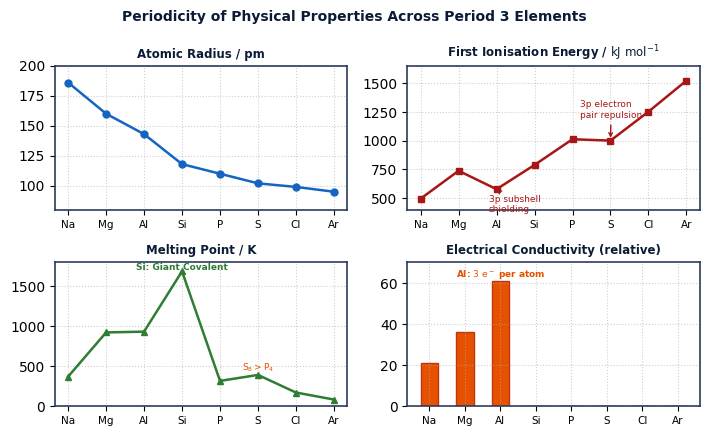
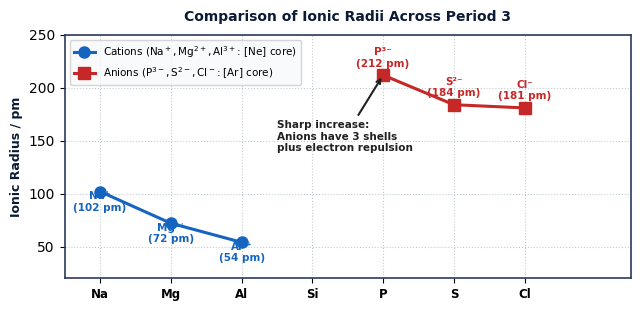
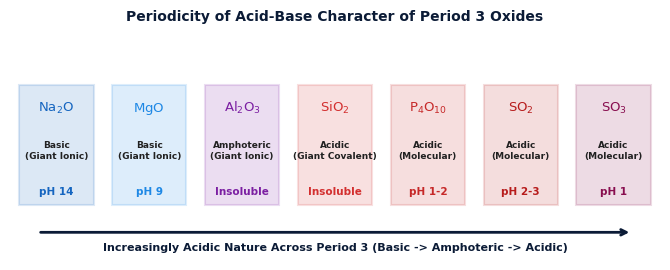
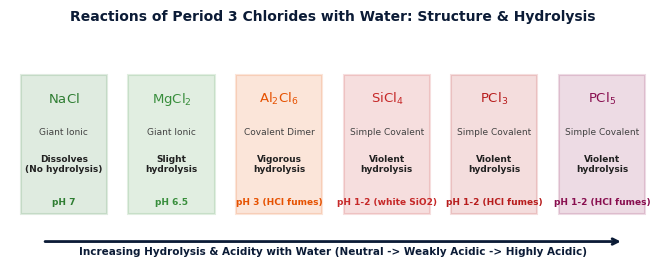

The matplotlib source for these figures, in order:
"""
Generate high-resolution figures for Topic 9: Chemical Periodicity.
"""
import matplotlib.pyplot as plt
import numpy as np
import os

os.makedirs(r"z:\tests n quizes63\books\psycology\new styl\figures", exist_ok=True)
fig_dir = r"z:\tests n quizes63\books\psycology\new styl\figures"

plt.rcParams.update({
    'font.sans-serif': 'Arial',
    'font.family': 'sans-serif',
    'figure.autolayout': True,
    'axes.edgecolor': '#2a3b5c',
    'axes.linewidth': 1.2,
})

elements = ['Na', 'Mg', 'Al', 'Si', 'P', 'S', 'Cl', 'Ar']
x_vals = np.arange(len(elements))

# -------------------------------------------------------------
# Figure 1: 4-Panel Physical Property Trends Across Period 3
# -------------------------------------------------------------
fig, ((ax1, ax2), (ax3, ax4)) = plt.subplots(2, 2, figsize=(7.2, 4.4), dpi=200)

# Panel 1: Atomic Radius (pm)
r_atomic = [186, 160, 143, 118, 110, 102, 99, 95]
ax1.plot(x_vals, r_atomic, 'o-', color='#1565c0', lw=1.8, markersize=5)
ax1.set_title('Atomic Radius / pm', fontsize=8.5, fontweight='bold', color='#0b1b36')
ax1.set_xticks(x_vals)
ax1.set_xticklabels(elements, fontsize=7.5)
ax1.set_ylim(80, 200)
ax1.grid(True, linestyle=':', alpha=0.6)

# Panel 2: First Ionisation Energy (kJ/mol)
ie1 = [496, 738, 578, 789, 1012, 1000, 1251, 1521]
ax2.plot(x_vals, ie1, 's-', color='#a81717', lw=1.8, markersize=5)
ax2.set_title(r'First Ionisation Energy / $\mathrm{kJ\ mol^{-1}}$', fontsize=8.5, fontweight='bold', color='#0b1b36')
ax2.set_xticks(x_vals)
ax2.set_xticklabels(elements, fontsize=7.5)
ax2.set_ylim(400, 1650)
ax2.grid(True, linestyle=':', alpha=0.6)
# Dips
ax2.annotate(r'3p subshell' '\n' r'shielding', xy=(2, 578), xytext=(1.8, 380),
             arrowprops=dict(arrowstyle='->', color='#a81717', lw=1), fontsize=6.5, color='#a81717')
ax2.annotate(r'3p electron' '\n' r'pair repulsion', xy=(5, 1000), xytext=(4.2, 1200),
             arrowprops=dict(arrowstyle='->', color='#a81717', lw=1), fontsize=6.5, color='#a81717')

# Panel 3: Melting Point (K)
mp = [371, 923, 933, 1687, 317, 392, 172, 84]
ax3.plot(x_vals, mp, '^-', color='#2e7d32', lw=1.8, markersize=5)
ax3.set_title('Melting Point / K', fontsize=8.5, fontweight='bold', color='#0b1b36')
ax3.set_xticks(x_vals)
ax3.set_xticklabels(elements, fontsize=7.5)
ax3.set_ylim(0, 1800)
ax3.grid(True, linestyle=':', alpha=0.6)
ax3.text(3, 1700, 'Si: Giant Covalent', ha='center', fontsize=6.5, fontweight='bold', color='#2e7d32')
ax3.text(5, 450, r'$\mathrm{S_8} > \mathrm{P_4}$', ha='center', fontsize=6.5, fontweight='bold', color='#e65100')

# Panel 4: Electrical Conductivity (relative)
cond = [21, 36, 61, 0.001, 0, 0, 0, 0]
ax4.bar(x_vals, cond, color='#e65100', width=0.5, edgecolor='#bf360c')
ax4.set_title('Electrical Conductivity (relative)', fontsize=8.5, fontweight='bold', color='#0b1b36')
ax4.set_xticks(x_vals)
ax4.set_xticklabels(elements, fontsize=7.5)
ax4.set_ylim(0, 70)
ax4.grid(True, linestyle=':', alpha=0.6)
ax4.text(2, 63, r'Al: $3\ \mathrm{e^-}$ per atom', ha='center', fontsize=6.5, fontweight='bold', color='#e65100')

plt.suptitle('Periodicity of Physical Properties Across Period 3 Elements', fontsize=10, fontweight='bold', color='#0b1b36')
plt.tight_layout()
fig.savefig(os.path.join(fig_dir, 'period3_physical_trends.png'), dpi=200)
plt.close(fig)

# -------------------------------------------------------------
# Figure 2: Ionic Radii Across Period 3 (Cations vs Anions)
# -------------------------------------------------------------
fig, ax = plt.subplots(figsize=(6.5, 3.2), dpi=200)

ions_cat = ['Na⁺', 'Mg²⁺', 'Al³⁺']
r_cat = [102, 72, 54] # pm
x_cat = [0, 1, 2]

ions_an = ['P³⁻', 'S²⁻', 'Cl⁻']
r_an = [212, 184, 181] # pm
x_an = [4, 5, 6]

ax.plot(x_cat, r_cat, 'o-', color='#1565c0', lw=2.2, markersize=8, label=r'Cations ($\mathrm{Na^+, Mg^{2+}, Al^{3+}}$: $[\mathrm{Ne}]$ core)')
ax.plot(x_an, r_an, 's-', color='#c62828', lw=2.2, markersize=8, label=r'Anions ($\mathrm{P^{3-}, S^{2-}, Cl^-}$: $[\mathrm{Ar}]$ core)')

# Labels on points
for x, y, ion in zip(x_cat, r_cat, ions_cat):
    ax.text(x, y - 18, f'{ion}\n({y} pm)', ha='center', fontsize=7.5, fontweight='bold', color='#1565c0')
for x, y, ion in zip(x_an, r_an, ions_an):
    ax.text(x, y + 8, f'{ion}\n({y} pm)', ha='center', fontsize=7.5, fontweight='bold', color='#c62828')

# Discontinuity arrow
ax.annotate('Sharp increase:\nAnions have 3 shells\nplus electron repulsion', xy=(4, 212), xytext=(2.5, 140),
            arrowprops=dict(arrowstyle='->', color='#212121', lw=1.5),
            fontsize=7.5, fontweight='bold', color='#212121')

ax.set_title('Comparison of Ionic Radii Across Period 3', fontsize=10, fontweight='bold', color='#0b1b36', pad=10)
ax.set_ylabel('Ionic Radius / pm', fontsize=9, fontweight='bold', color='#0b1b36')
ax.set_xlim(-0.5, 7.5)
ax.set_ylim(20, 250)
ax.set_xticks([0, 1, 2, 3, 4, 5, 6])
ax.set_xticklabels(['Na', 'Mg', 'Al', 'Si', 'P', 'S', 'Cl'], fontsize=8.5, fontweight='bold')
ax.grid(True, linestyle=':', alpha=0.6, color='#99aab5')
ax.legend(frameon=True, facecolor='#f8f9fa', fontsize=7.5, loc='upper left')

plt.tight_layout()
fig.savefig(os.path.join(fig_dir, 'period3_ionic_radii.png'), dpi=200)
plt.close(fig)

# -------------------------------------------------------------
# Figure 3: Period 3 Oxides: Acid-Base Continuum
# -------------------------------------------------------------
fig, ax = plt.subplots(figsize=(6.8, 2.8), dpi=200)
ax.set_xlim(-0.5, 6.5)
ax.set_ylim(0, 5)
ax.axis('off')

# Gradient background bar
ox_labels = [r'$\mathrm{Na_2O}$', r'$\mathrm{MgO}$', r'$\mathrm{Al_2O_3}$', r'$\mathrm{SiO_2}$', r'$\mathrm{P_4O_{10}}$', r'$\mathrm{SO_2}$', r'$\mathrm{SO_3}$']
types = ['Basic\n(Giant Ionic)', 'Basic\n(Giant Ionic)', 'Amphoteric\n(Giant Ionic)', 'Acidic\n(Giant Covalent)', 'Acidic\n(Molecular)', 'Acidic\n(Molecular)', 'Acidic\n(Molecular)']
colors = ['#1565c0', '#1e88e5', '#7b1fa2', '#d32f2f', '#c62828', '#b71c1c', '#880e4f']
ph_vals = ['pH 14', 'pH 9', 'Insoluble', 'Insoluble', 'pH 1-2', 'pH 2-3', 'pH 1']

for i in range(7):
    box = plt.Rectangle((i - 0.4, 1.2), 0.8, 2.6, facecolor=colors[i], alpha=0.15, edgecolor=colors[i], lw=1.5)
    ax.add_patch(box)
    ax.text(i, 3.2, ox_labels[i], ha='center', fontsize=9.5, fontweight='bold', color=colors[i])
    ax.text(i, 2.2, types[i], ha='center', fontsize=6.5, fontweight='semibold', color='#212121')
    ax.text(i, 1.4, ph_vals[i], ha='center', fontsize=7.5, fontweight='bold', color=colors[i])

# Arrow across bottom
ax.annotate('', xy=(6.2, 0.6), xytext=(-0.2, 0.6), arrowprops=dict(arrowstyle='->', lw=2.0, color='#0b1b36'))
ax.text(3.0, 0.2, 'Increasingly Acidic Nature Across Period 3 (Basic -> Amphoteric -> Acidic)',
        ha='center', fontsize=8, fontweight='bold', color='#0b1b36')

ax.set_title('Periodicity of Acid-Base Character of Period 3 Oxides', fontsize=10, fontweight='bold', color='#0b1b36')
plt.tight_layout()
fig.savefig(os.path.join(fig_dir, 'period3_oxides_acid_base.png'), dpi=200)
plt.close(fig)

# -------------------------------------------------------------
# Figure 4: Period 3 Chlorides Hydrolysis Summary
# -------------------------------------------------------------
fig, ax = plt.subplots(figsize=(6.8, 2.8), dpi=200)
ax.set_xlim(-0.5, 5.5)
ax.set_ylim(0, 5)
ax.axis('off')

ch_labels = [r'$\mathrm{NaCl}$', r'$\mathrm{MgCl_2}$', r'$\mathrm{Al_2Cl_6}$', r'$\mathrm{SiCl_4}$', r'$\mathrm{PCl_3}$', r'$\mathrm{PCl_5}$']
ch_types = ['Giant Ionic', 'Giant Ionic', 'Covalent Dimer', 'Simple Covalent', 'Simple Covalent', 'Simple Covalent']
ch_action = ['Dissolves\n(No hydrolysis)', 'Slight\nhydrolysis', 'Vigorous\nhydrolysis', 'Violent\nhydrolysis', 'Violent\nhydrolysis', 'Violent\nhydrolysis']
ch_ph = ['pH 7', 'pH 6.5', 'pH 3 (HCl fumes)', 'pH 1-2 (white SiO2)', 'pH 1-2 (HCl fumes)', 'pH 1-2 (HCl fumes)']
ch_colors = ['#2e7d32', '#388e3c', '#e65100', '#c62828', '#b71c1c', '#880e4f']

for i in range(6):
    box = plt.Rectangle((i - 0.4, 1.0), 0.8, 3.0, facecolor=ch_colors[i], alpha=0.15, edgecolor=ch_colors[i], lw=1.5)
    ax.add_patch(box)
    ax.text(i, 3.4, ch_labels[i], ha='center', fontsize=9.5, fontweight='bold', color=ch_colors[i])
    ax.text(i, 2.7, ch_types[i], ha='center', fontsize=6.5, color='#424242')
    ax.text(i, 1.9, ch_action[i], ha='center', fontsize=6.5, fontweight='semibold', color='#212121')
    ax.text(i, 1.2, ch_ph[i], ha='center', fontsize=6.5, fontweight='bold', color=ch_colors[i])

ax.annotate('', xy=(5.2, 0.4), xytext=(-0.2, 0.4), arrowprops=dict(arrowstyle='->', lw=2.0, color='#0b1b36'))
ax.text(2.5, 0.1, 'Increasing Hydrolysis & Acidity with Water (Neutral -> Weakly Acidic -> Highly Acidic)',
        ha='center', fontsize=7.5, fontweight='bold', color='#0b1b36')

ax.set_title('Reactions of Period 3 Chlorides with Water: Structure & Hydrolysis', fontsize=10, fontweight='bold', color='#0b1b36')
plt.tight_layout()
fig.savefig(os.path.join(fig_dir, 'period3_chlorides_hydrolysis.png'), dpi=200)
plt.close(fig)

print("Generated Topic 9 figures successfully!")
